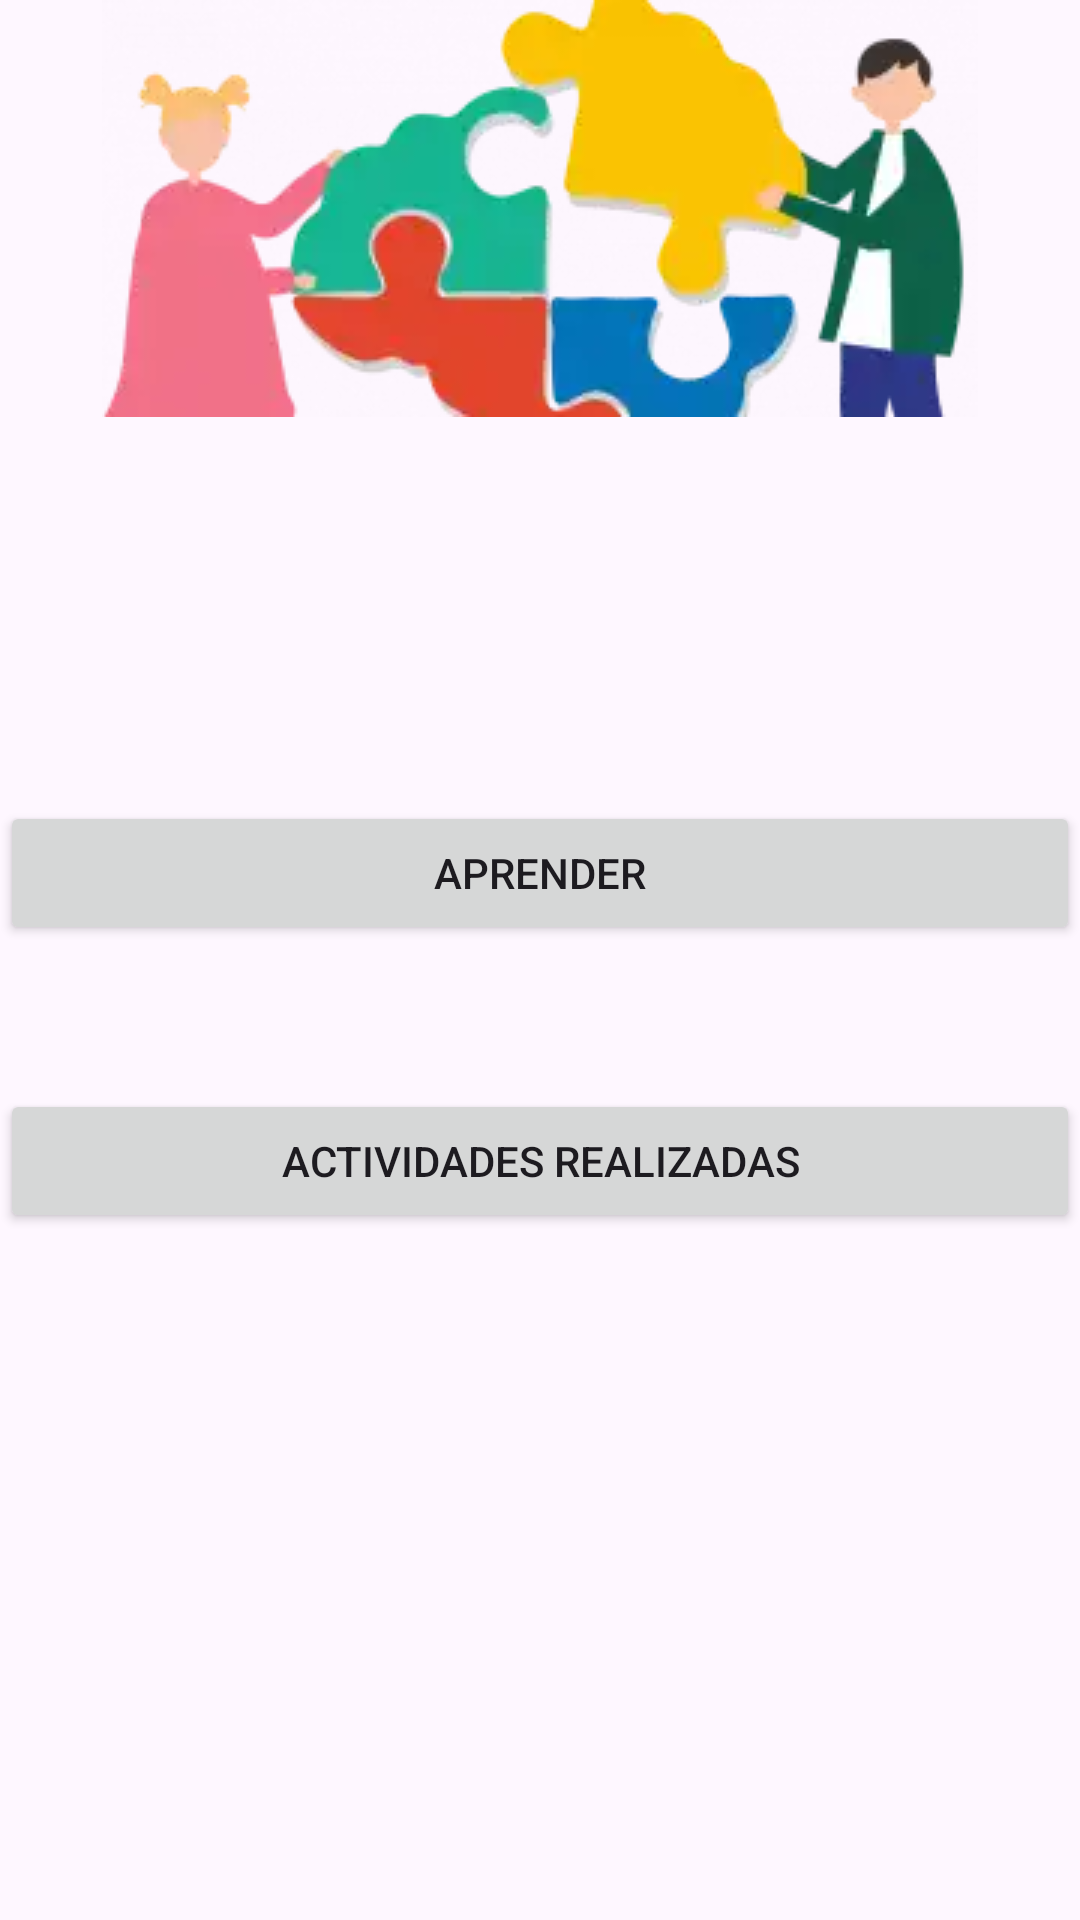

Here is an Android app screen rendered from its layout file. Give the layout XML and the strings, colors and styles it references.
<!-- AndroidManifest.xml: application theme Theme.ClonacionDeVoces -->
<!-- res/layout/fragment_choose_option.xml -->
<?xml version="1.0" encoding="utf-8"?>
<LinearLayout
    xmlns:android="http://schemas.android.com/apk/res/android"
    xmlns:tools="http://schemas.android.com/tools"
    android:orientation="vertical"
    xmlns:app="http://schemas.android.com/apk/res-auto"
    android:layout_width="match_parent"
    android:layout_height="match_parent"
    tools:context=".ChooseOptionFragment">

    <ImageView
        android:layout_width="wrap_content"
        android:layout_height="wrap_content"
        android:layout_gravity="center"
        android:src="@drawable/puzzle"
        android:layout_marginBottom="128dp"
        app:layout_constraintEnd_toEndOf="parent"
        app:layout_constraintStart_toStartOf="parent"
        app:layout_constraintTop_toTopOf="parent" />

    <Button
        android:id="@+id/btnLearn"
        android:layout_width="match_parent"
        android:layout_height="wrap_content"
        android:text="@string/str_learning"
        android:layout_marginBottom="48dp"
        />

    <Button
        android:id="@+id/btnActivitysLearn"
        android:layout_width="match_parent"
        android:layout_height="wrap_content"
        android:text="@string/btn_register_activitys"
        />

</LinearLayout>
<!-- resources referenced by this layout -->
<resources>
  <!-- drawable puzzle: webp bitmap (drawable, 11952 bytes) -->
  <string name="btn_register_activitys">ACTIVIDADES REALIZADAS</string>
  <string name="str_learning">APRENDER</string>
  <style name="Theme.ClonacionDeVoces" parent="Base.Theme.ClonacionDeVoces" />
  <style name="Base.Theme.ClonacionDeVoces" parent="Theme.Material3.DayNight.NoActionBar">
          
          
      </style>
</resources>
